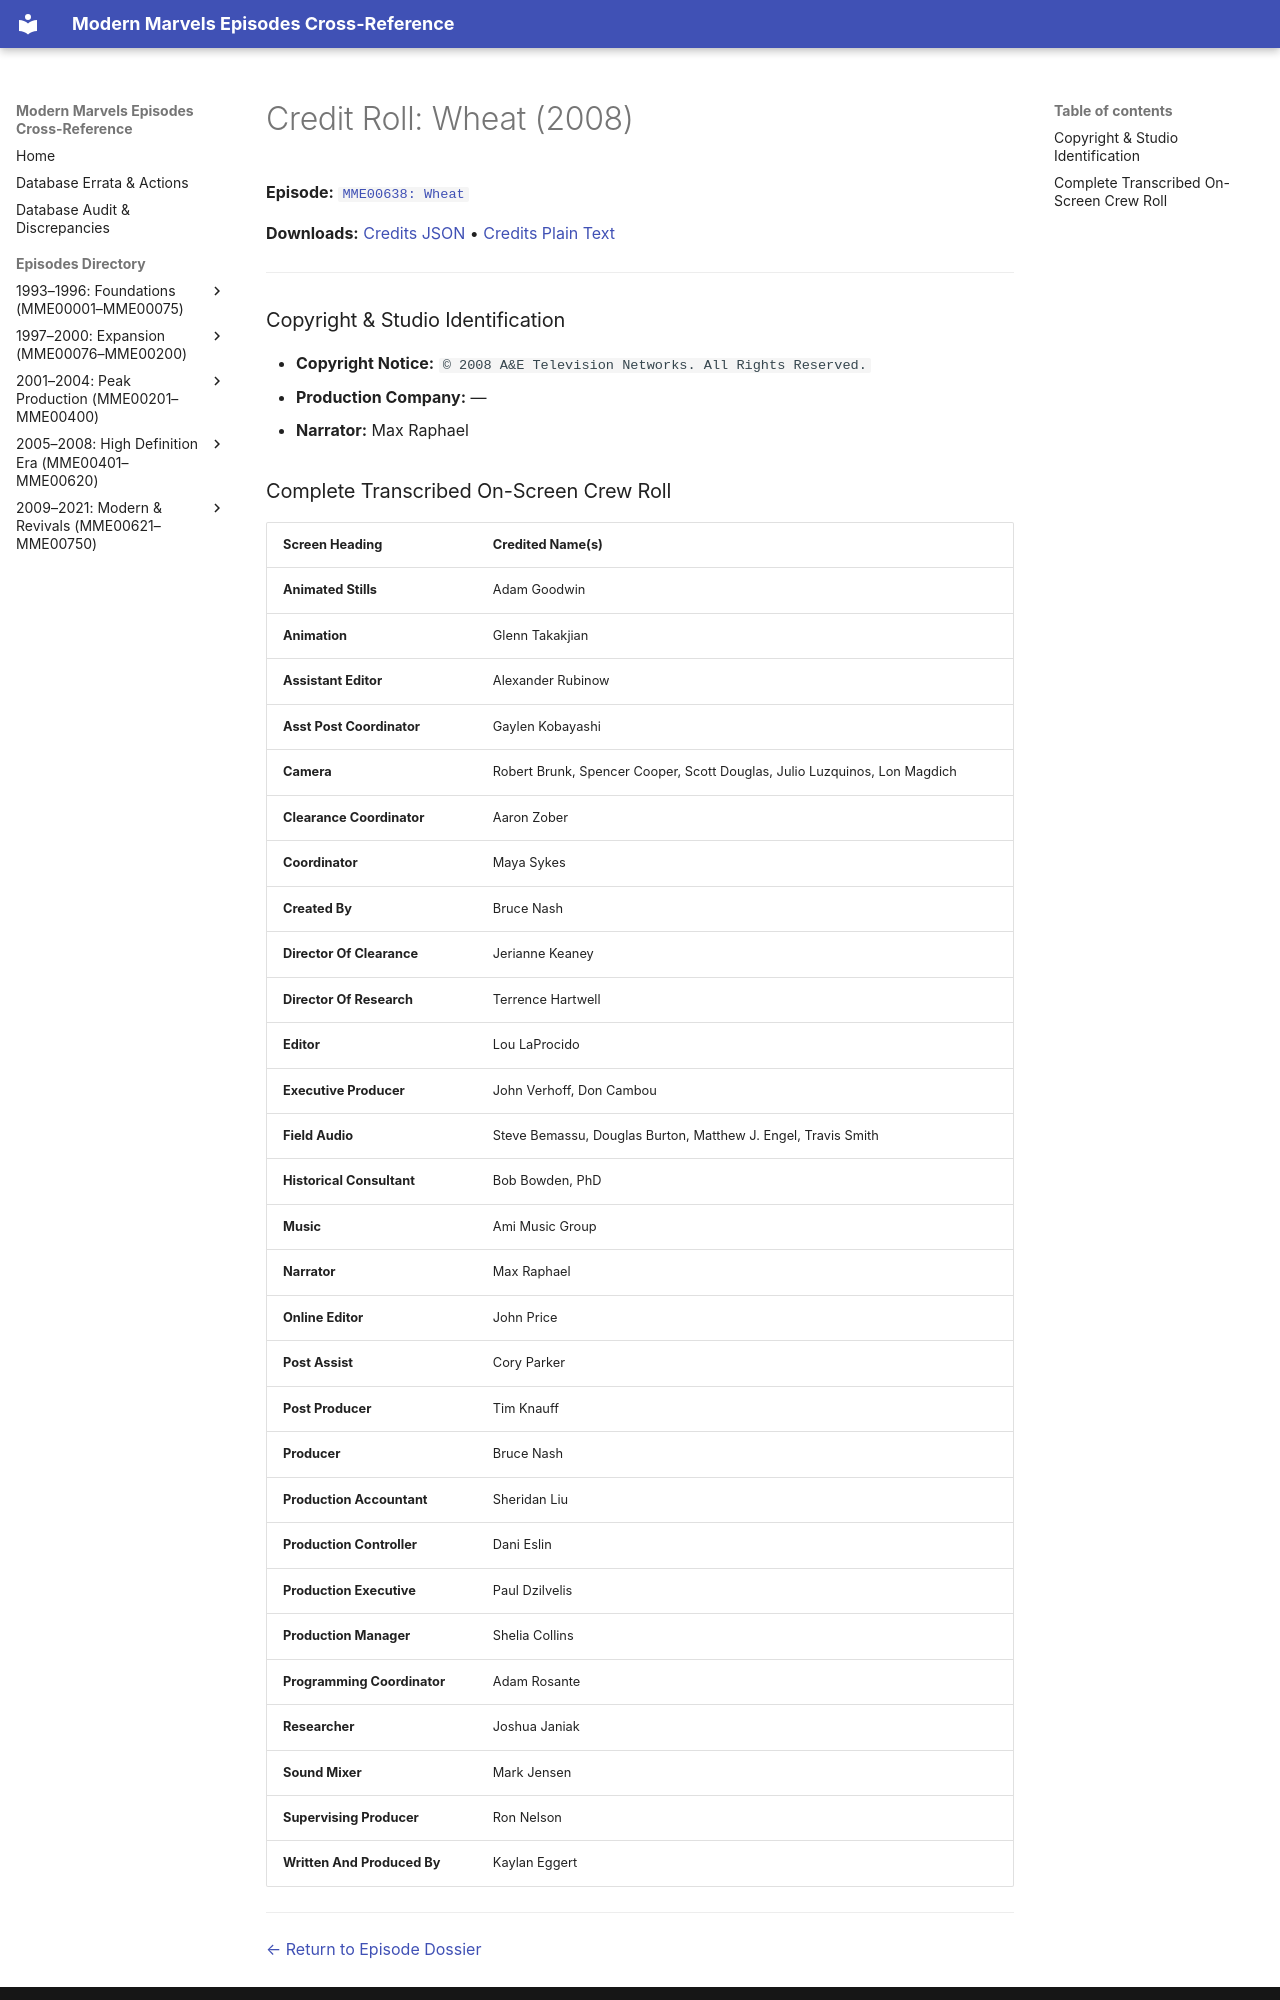

repository: ModernMarvelsFan/ModernMarvels · page: credits/MME00638-credits/index.html · generator: mkdocs

# Credit Roll: Wheat (2008)
**Episode:** [`MME00638: Wheat`](../episodes/MME00638.md)

**Downloads:** [Credits JSON](json/MME00638-credits.json) • [Credits Plain Text](txt/MME00638-credits.txt)

---

### Copyright & Studio Identification
* **Copyright Notice:** `© 2008 A&E Television Networks. All Rights Reserved.`
* **Production Company:** —
* **Narrator:** Max Raphael
